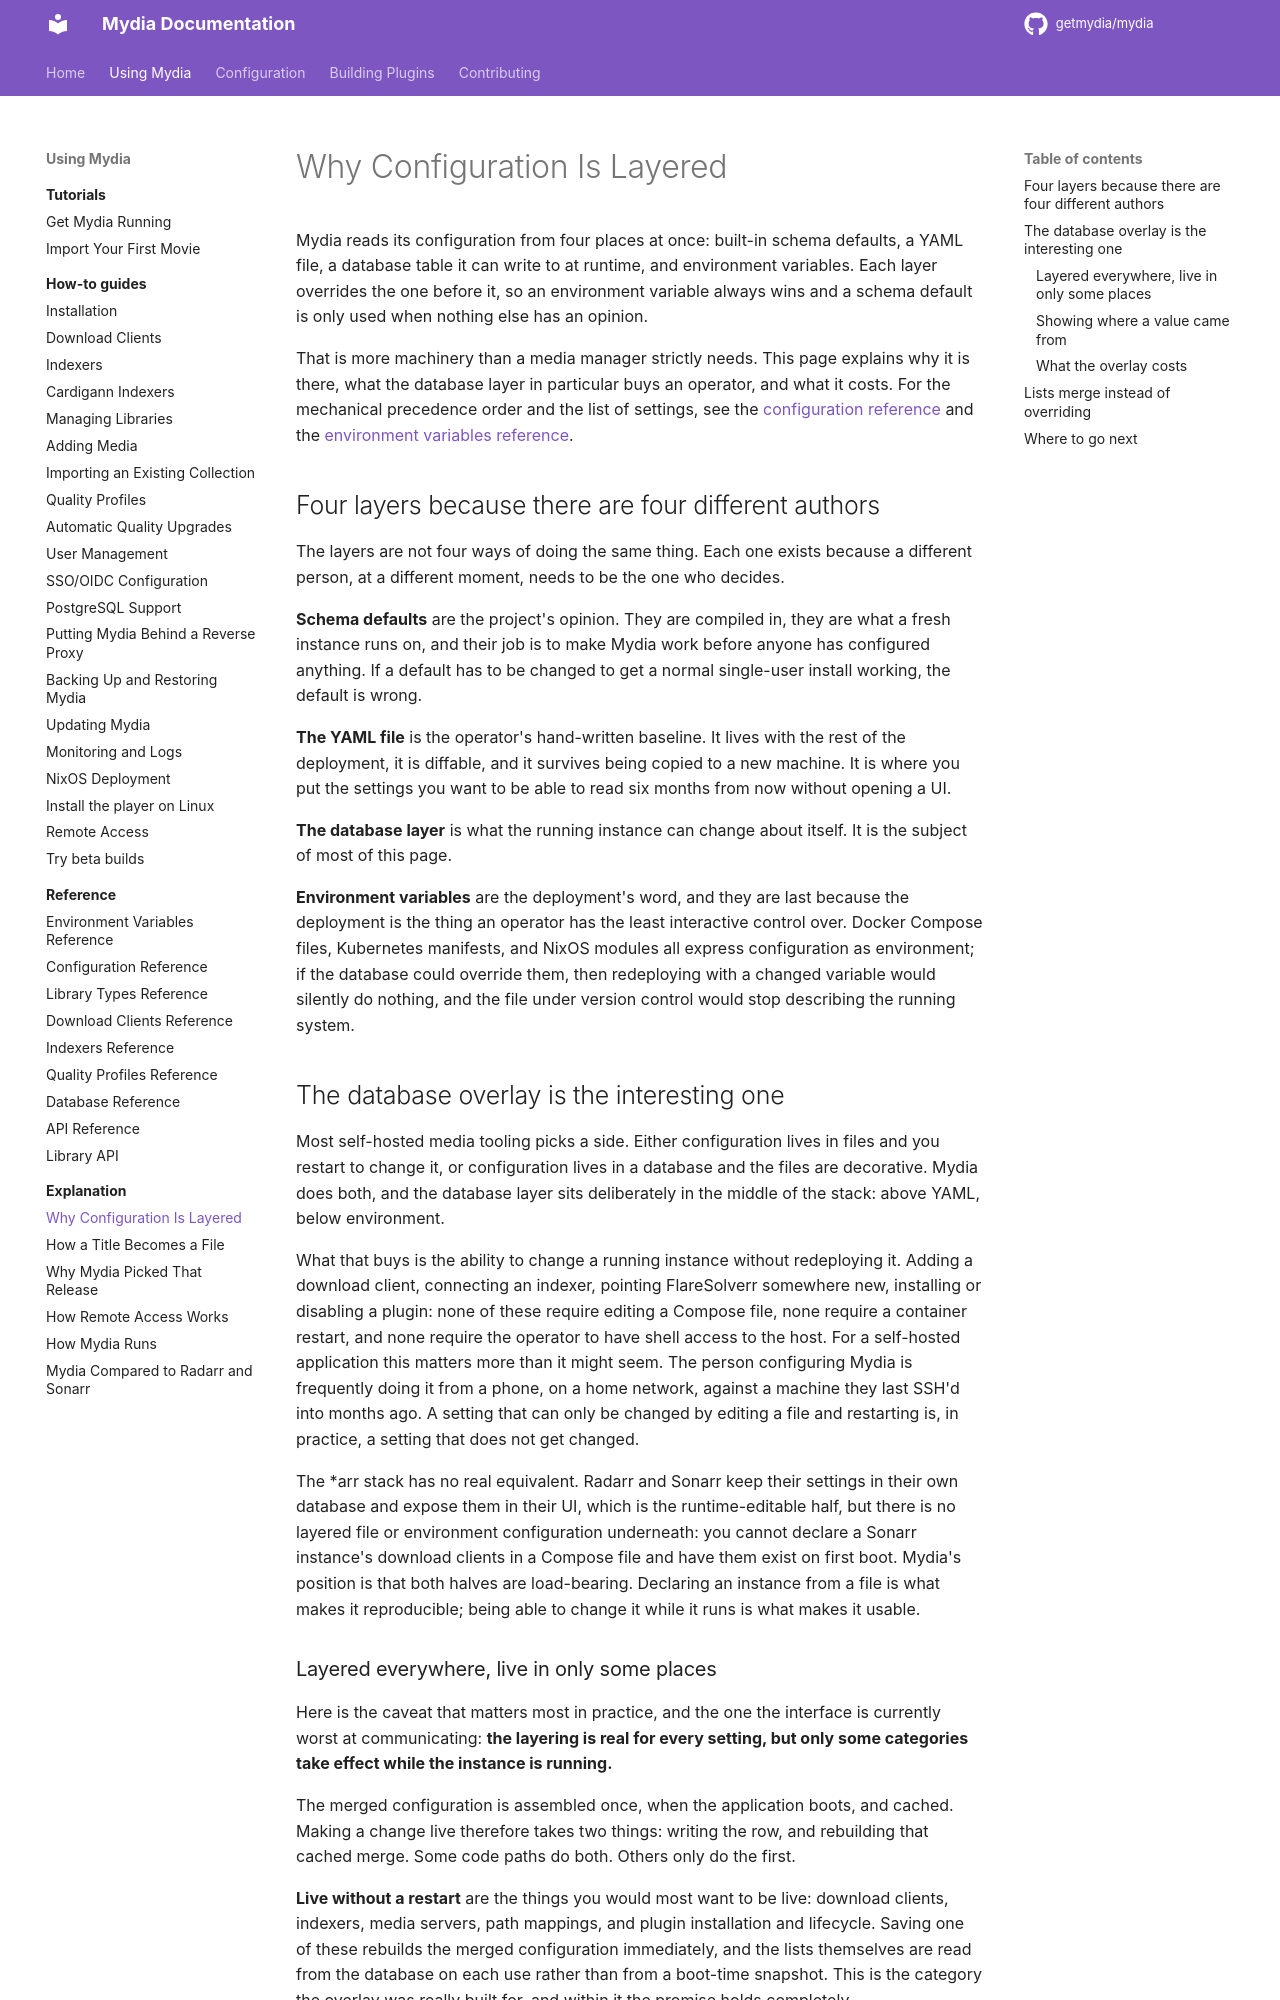

repository: getmydia/mydia · page: 0.15.0/using/explanation/configuration-model/index.html · generator: mkdocs

# Why Configuration Is Layered

Mydia reads its configuration from four places at once: built-in schema
defaults, a YAML file, a database table it can write to at runtime, and
environment variables. Each layer overrides the one before it, so an
environment variable always wins and a schema default is only used when nothing
else has an opinion.

That is more machinery than a media manager strictly needs. This page explains
why it is there, what the database layer in particular buys an operator, and
what it costs. For the mechanical precedence order and the list of settings, see
the [configuration reference](../reference/configuration.md) and the
[environment variables reference](../reference/environment-variables.md).

## Four layers because there are four different authors

The layers are not four ways of doing the same thing. Each one exists because a
different person, at a different moment, needs to be the one who decides.

**Schema defaults** are the project's opinion. They are compiled in, they are
what a fresh instance runs on, and their job is to make Mydia work before anyone
has configured anything. If a default has to be changed to get a normal
single-user install working, the default is wrong.

**The YAML file** is the operator's hand-written baseline. It lives with the
rest of the deployment, it is diffable, and it survives being copied to a new
machine. It is where you put the settings you want to be able to read six months
from now without opening a UI.

**The database layer** is what the running instance can change about itself. It
is the subject of most of this page.

**Environment variables** are the deployment's word, and they are last because
the deployment is the thing an operator has the least interactive control over.
Docker Compose files, Kubernetes manifests, and NixOS modules all express
configuration as environment; if the database could override them, then
redeploying with a changed variable would silently do nothing, and the file
under version control would stop describing the running system.

## The database overlay is the interesting one

Most self-hosted media tooling picks a side. Either configuration lives in files
and you restart to change it, or configuration lives in a database and the files
are decorative. Mydia does both, and the database layer sits deliberately in the
middle of the stack: above YAML, below environment.

What that buys is the ability to change a running instance without redeploying
it. Adding a download client, connecting an indexer, pointing FlareSolverr
somewhere new, installing or disabling a plugin: none of these require editing a
Compose file, none require a container restart, and none require the operator to
have shell access to the host. For a self-hosted application this matters more
than it might seem. The person configuring Mydia is frequently doing it from a
phone, on a home network, against a machine they last SSH'd into months ago. A
setting that can only be changed by editing a file and restarting is, in
practice, a setting that does not get changed.

The *arr stack has no real equivalent. Radarr and Sonarr keep their settings in
their own database and expose them in their UI, which is the runtime-editable
half, but there is no layered file or environment configuration underneath: you
cannot declare a Sonarr instance's download clients in a Compose file and have
them exist on first boot. Mydia's position is that both halves are load-bearing.
Declaring an instance from a file is what makes it reproducible; being able to
change it while it runs is what makes it usable.
